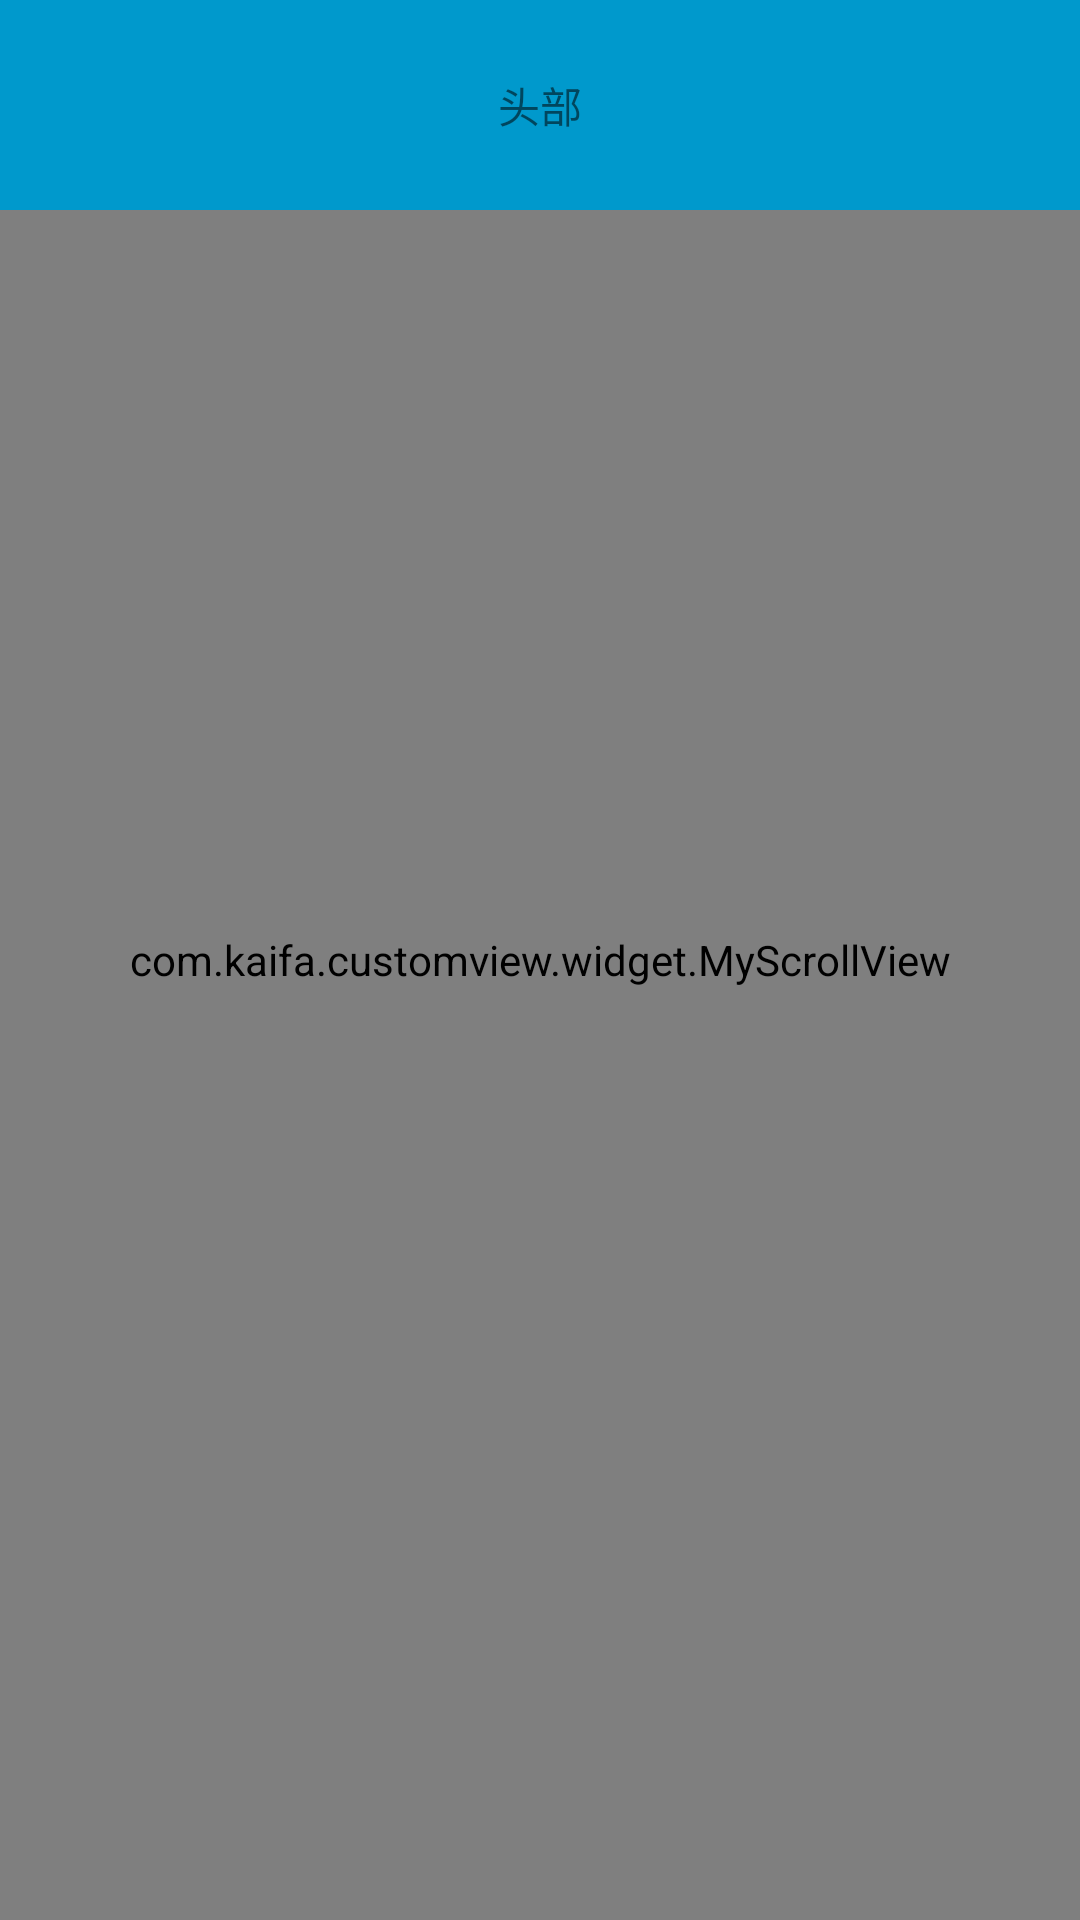

Write the Android layout XML for this screen, with the resource values it uses.
<!-- AndroidManifest.xml: application theme AppTheme -->
<!-- res/layout/activity_qqtoolbar.xml -->
<?xml version="1.0" encoding="utf-8"?>
<RelativeLayout xmlns:android="http://schemas.android.com/apk/res/android"
    xmlns:app="http://schemas.android.com/apk/res-auto"
    xmlns:tools="http://schemas.android.com/tools"
    android:layout_width="match_parent"
    android:layout_height="match_parent"
    tools:context=".activity.QQToolbarActivity">

    <com.kaifa.customview.widget.MyScrollView
        android:id="@+id/scroll_view"
        android:layout_width="match_parent"
        android:layout_height="match_parent">

        <LinearLayout
            android:layout_width="match_parent"
            android:layout_height="match_parent"
            android:orientation="vertical">

            <ImageView
                android:id="@+id/iv_image"
                android:layout_width="match_parent"
                android:layout_height="200dp"
                android:background="@color/colorAccent" />

            <TextView
                android:layout_width="match_parent"
                android:layout_height="200dp"
                android:text="text" />

            <TextView
                android:layout_width="match_parent"
                android:layout_height="200dp"
                android:text="text" />

            <TextView
                android:layout_width="match_parent"
                android:layout_height="200dp"
                android:text="text" />

            <TextView
                android:layout_width="match_parent"
                android:layout_height="200dp"
                android:text="text" />
        </LinearLayout>
    </com.kaifa.customview.widget.MyScrollView>

    <LinearLayout
        android:id="@+id/title_bar"
        android:background="@android:color/holo_blue_dark"
        android:gravity="center"
        android:layout_width="match_parent"
        android:layout_height="70dp">

        <TextView
            android:layout_width="wrap_content"
            android:layout_height="wrap_content"
            android:text="头部" />
    </LinearLayout>
</RelativeLayout>
<!-- resources referenced by this layout -->
<resources>
  <color name="colorAccent">#FF4081</color>
  <style name="AppTheme" parent="Theme.AppCompat.Light.NoActionBar">
          
          <item name="colorPrimary">@color/colorPrimary</item>
          <item name="colorPrimaryDark">@color/colorPrimaryDark</item>
          <item name="colorAccent">@color/colorAccent</item>
      </style>
  <color name="colorPrimary">#3F51B5</color>
  <color name="colorPrimaryDark">#303F9F</color>
</resources>
